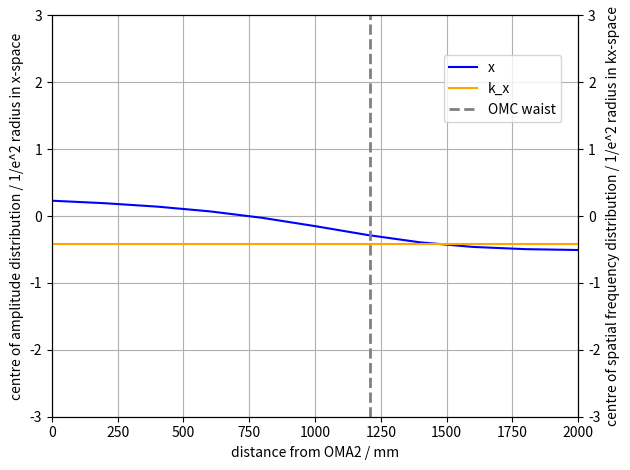

Write Python code to recreate this figure.
import numpy as np
import matplotlib.pyplot as plt
from scipy.optimize import curve_fit as fit
from scipy.fft import fft #as fft
from scipy.fft import ifft #as ifft

# Program description
'''
Uses Fourier method of Sziklas and Seigman (1975) [see also Leavey and Courtial, Young TIM User Guide (2017).] for beam propagation.
Calculation of:
1) waist size along beam path. (beam_profile)
2) effect of mirror tilt on position and direction of beam at waist. (simple_correction, simple_corr_dep)
3) effect of mirror tilt on position and direction of beam at waist as a function of mirror separation. (corr_dep)
4) effect of input error (in position and direction) on transverse position of beam as a function of distance from beam waist. (sen_dep)
'''

# General comment: 
# Erroneous results can occur due to poor fit in k-space. If this is the case, use initial width greater than expected width in Gaussfit. 
# Beam profile requires initial width to be smaller than expected width. 

# Inputs
wav = 1.064e-3                                                      # wavelength in mm
z0 = -3550                                                          # input waist location
b = 1090                                                            # input Rayleigh range
w0 = np.sqrt(b * wav / np.pi)                                       # input waist size - specified by Rayleigh range
#w0 = 0.6076                                                         # input waist size - specified directly. 
a0 = 0                                                              # initial angle in mrad
x0 = 0.3                                                              # initial offset in mm
space_0 = 1120                                                      # SRM - OFI
space_1 = 2320                                                      # OFI - OM*S
space_2 = 2015                                                      # OM*S - OM*1
space_3 = 1770                                                      # OM*1 - OM*2
space_4 = 1210                                                      # OM*2 - OMC*
FI = -9000                                                          # OFI lens
R1 = 5500                                                           # ROC of OM*1
R2 = 2700                                                           # ROC of OM*2

class Beam: 
    '''Represents Gaussian beam in x, propagating along z. 
    Attributes: 
    U: 1D array, Complex amplitude
    w: 1D array, width
    z: 1D array, z-co-ordinate
    x: 1D array, x-co-ordinate
    kneg/kpos: 1D arrays, negative/positive components of k-vactor along x-axis (spatial frequencies)
    kx: 1D array, component of k-vector along x-axis (spatial frequency)
    kz: 1D array, component of k-vector along z-axis
    kwav: constant, magnitude of wavevector
    zres: constant: resolution in z
    '''
    def __init__(self, *args): # Initialises amplitude array.
        x0 = 0
        a0 = 0
        W = 200                                                                 # Width of window in mm
        xres = 0.01                                                             # 1D array representing kz-space. Derived from condition for monochromaticity.
        N = int(W / xres)                                                       # Number of x-bins (keeps resolution the same)  
        self.x = np.linspace(-W/2, W/2, N)                                      # 1D array representing x-space
        self.kneg = np.linspace(-(np.pi * N)/W, -(2 * np.pi)/W, int(N/2))       # 1D array representing kx-space from max -ve value to min -ve value
        self.kpos = np.linspace((2 * np.pi)/W, (np.pi * N)/W, int(N/2))         # 1D array representing kx-space from min +ve value to max +ve value
        self.kx = np.concatenate((self.kpos,self.kneg), axis = 0)               # 1D array representing kx-space. Order of values matches that spatial frequency distribution derived from FFT of amlitude distribution
        self.kwav = 2 * np.pi / wav                                             # Magnitude of wave-vector
        self.kz = np.sqrt(self.kwav**2 - self.kx**2)                            # 1D array representing kz-space. Derived from condition for monochromaticity. 
        self.zres = 3000                                                        # z-resolution in mm: 3000 for most; 50 for beam profile. 
        if len(args) == 2:                                                      # Two arguments: Instantiates Beam object from waist size, w0, and distance to waist, z0. 
            w0 = args[0]
            z0 = args[1]
        elif len(args) == 4:                                                    # Four arguments: Instantiates Beam object from waist size, w0, distance to waist, z0, input offset, x0, and input angle, a0. 
            w0 = args[0]
            z0 = args[1]
            x0 = args[2]
            a0 = args[3]
        a0 = a0 / 1000                                                          # Converts input angle from mrad to rad
        q0 = z0 - 1j * np.pi * w0**2 / wav                                      # Input beam parameter
        U0 = (1/q0) * np.exp(1j * self.kwav * (self.x-x0)**2 / (2 * q0))        # Input array, offset by x0
        U0 = U0 * np.exp(-1j * self.kwav * self.x * np.sin(a0))                 # Tilt beam by initial angle, a0
        self.U = U0                                                             # Initialise amplitude array
        self.w = [Gaussfit(self.x,abs(self.U),1)[2]]                            # Initialise width list
        self.z = [0]                                                            # Initialise z-position list.

    def step(self, D): # Propagate input Beam object over distance, D; return Beam object. Fourier algorithm. 
        Pin = fft(self.U)                       # FFT of amplitude distribution, U, gives spatial frequency distribution, Pin at initial position, z.
        Pout = Pin * np.exp(1j * self.kz * D)   # Multiply Spatial frequency distribution by phase-factor corresponding to propagation through distance, D, to give new spatial frequency distribution, Pout. 
        Uout = ifft(Pout)                       # IFFT of spatial frequency distribution gives amplitude distribution, Uout, at plane z = z + D
        self.U = Uout
        return self

    def propagate(self,distance,profile=False): # Propagate Beam object through distance with resolution, zres; return Beam object. 
        Uprev = self
        if profile:
            w = Uprev.w                 # unpack width_list
            z = Uprev.z                 # unpack z-position_list
            res = 50                    # Set res to 50 if generating plot of beam profile.
        else:
            res = self.zres             # Otherwise use global variable, zres
        num = distance // res           # number of steps: divide distance by resolution. 
        rem = distance % res            # remainder of division: final step size. If num = 0, i.e. zres > distance, single step taken, equal to distance. 
        for i in range(num):            # num steps
            Unext = Uprev.step(res)
            Uprev = Unext
            if profile:
                zprev = z[-1]
                z.append(zprev + res)   # Build up z-array as go along. 
                wnext = Gaussfit(Unext.x,abs(Unext.U),1)[2]
                w.append(wnext)
        Unext = Uprev.step(rem)         # Final step of size rem. 
        if profile:
            zprev = z[-1]
            z.append(zprev + rem) 
            wnext = Gaussfit(Unext.x,abs(Unext.U),1)[2]
            w.append(wnext)
            Unext.w = w
            Unext.z = z
        return Unext

    def tilt(self,angle): # Applies linear phase-gradient, simulating effect of tilting mirror. Input angle in mrad. 
        Uin = self.U
        a = angle / 1000
        Uout = Uin * np.exp(-1j * self.kwav * self.x * np.sin(a))
        self.U = Uout
        return self

    def lens(self,f): # Lens element of focal length, f. 
        Uin = self.U
        Uout = Uin * np.exp(-1j * self.kwav * self.x**2 / (2 * f))
        self.U = Uout
        return self

    def mirror(self,R): # Mirror element of radius of curvature, R. 
        Uin = self.U
        Uout = Uin * np.exp(-1j * self.kwav * self.x**2 / R)
        self.U = Uout
        return self

    def amp_fit(self,plot=False,n=1): # Fit (and Plot) magnitude of Amplitude array in x-space. 
        Uplot = abs(self.U)/max(abs(self.U))
        xparams = Gaussfit(self.x,Uplot)
        UFit = Gaussian(self.x, xparams[0], xparams[1], xparams[2])
        if plot == True:
            plt.figure(n)
            plt.plot(self.x,Uplot,'o', label = 'model data', markersize = 3)
            plt.plot(self.x,UFit,'-', label = 'fit')
            axes = plt.gca()
            axes.set_xlim([-2, 2])
            axes.set_ylim([0, 1.1])
            plt.grid(which = 'major', axis = 'both')
            plt.xlabel('x / mm')
            plt.ylabel('Normalised amplitude distribution')
            #plt.legend()
            plt.tight_layout()
        return xparams

    def freq_fit(self,plot=False,n=2): # Fit ( and plot) magnitude of Spatial frequency array in k-space. 
        P = fft(self.U)
        kplot = np.concatenate((self.kneg,self.kpos), axis = 0)     
        Pneg = P[int(len(P)/2):]
        Ppos = P[:int(len(P)/2)]
        Pswap = np.concatenate((Pneg,Ppos), axis = 0)
        Pabs = abs(Pswap)
        Pplot = Pabs/max(Pabs)
        kparams = Gaussfit(kplot,Pplot)
        PFit = Gaussian(kplot, kparams[0], kparams[1], kparams[2])
        if plot == True:
            plt.figure(n)
            plt.plot(kplot,Pplot,'o', label = 'model data', markersize = 3)
            plt.plot(kplot,PFit,'-', label = 'fit')
            axes = plt.gca()
            axes.set_xlim([-25, 25])
            axes.set_ylim([0, 1.1])
            plt.grid(which = 'major', axis = 'both')
            plt.xlabel('k_x / mm^-1')
            plt.ylabel('Normalised spatial frequency distribution')
            #plt.legend()
            plt.tight_layout()
        return kparams

def Gaussian(space, offset, height, width): # Defines Gaussian function for fitting; space is a 1D array. 
    return height * np.exp(-((space-offset)/width)**2)

def Gaussfit(space,Array,init_width=30):# Fit Gaussian to magnitude of Amplitude array. Return fit parameters. 
    init_params = [0.1,1,init_width]    # Use initial width parameter smaller than expected width for beam profile. Otherwise, use initial width parameter larger than expected width - avoids bad fit in k-space. 
    est_params, est_err = fit(Gaussian, space, Array, p0 = init_params)
    return est_params # [offset, amplitude, width]

def beam_profile(): 
    # Runs series of methods corresponding to propagation of beam through various elements in system. 
    # Calculate beam waist along the way ('True' condition passed to propagate). 
    U = Beam(w0,z0)
    U = U.propagate(space_0,True)
    U = U.lens(FI)
    U = U.propagate(space_1,True)
    U = U.propagate(space_2,True)
    U = U.mirror(R1)
    U = U.propagate(space_3,True)
    U = U.mirror(R2)
    U = U.propagate(space_4,True)
    U = U.propagate(10000 - (space_0 + space_1 + space_2 + space_3 + space_4),True)
    width_plot(U.z,U.w)

def width_plot(distance_list,width_list,n=3): # Plots beam profile for a given waist array. 
    #plt.figure(figsize=(9, 7), dpi=120)
    plt.figure(n)
    zplot = 0.001 * np.asarray(distance_list)
    wplot = np.asarray(width_list)
    plt.plot(zplot,wplot, linewidth = 3)
    axes = plt.gca()
    axes.set_xlim([0, 10])
    axes.set_ylim(0.0,2.6)
    axes.set_xticks(np.linspace(0,10,11))
    axes.set_yticks(np.linspace(0.0,2.6,14))
    plt.grid(which = 'both', axis = 'both', linestyle = '--')
    axes.set_xlabel('Distance along beam path / m')
    axes.set_ylabel('1/e^2 beam radius / mm')
    plt.title('Layout 9c. Beam profile calculated with Fourier algorithm.')
    plt.tight_layout()

def simple_correction(b,c): 
    # Runs series of methods corresponding to propagation of beam through various elements in system. Fixed spacings, defined in global variables. 
    # Mirrors M1 and M2 tilted by angles b and c. Returns, x and k offsets at OMC waist. 
    U = Beam(w0,z0)
    U = U.propagate(space_0)
    U = U.lens(FI)
    U = U.propagate(space_1)
    U = U.tilt(b)
    U = U.propagate(space_2)
    U = U.mirror(R1)
    U = U.propagate(space_3)
    U = U.mirror(R2)
    U = U.tilt(c)
    U = U.propagate(space_4)
    xparams = U.amp_fit(True)
    Dx = xparams[0] / abs(xparams[2]) # normalise offset to width in x-space
    kparams = U.freq_fit(True)
    Dk = kparams[0] / abs(kparams[2]) # normalise offset to width in k-space
    return (Dx, Dk)

def simple_mirror_test(): # Tilt mirrors in turn by equal positive and negative amounts. Return x and k offsets at OMC waist.
    x1 = []
    k1 = []
    x2 = []
    k2 = []
    angle = np.linspace(-1.0, 1.0, 2)
    for i in range(len(angle)):
        Dx, Dk = simple_correction(angle[i],0)
        x1.append(Dx)
        k1.append(Dk)
    for i in range(len(angle)):
        Dx, Dk = simple_correction(0,angle[i])
        x2.append(Dx)
        k2.append(Dk)
    return (x1,k1,x2,k2)

def simple_corr_dep():  # Calculates orthogonality between mirrors: angle between unit vectors corresponding to effect of mirror tilt in x-k space. 
        Mtest = simple_mirror_test()
        orthogonality(Mtest[0],Mtest[1],Mtest[2],Mtest[3])
        xk_plot(Mtest[0],Mtest[1],Mtest[2],Mtest[3])

def xk_plot(x1,k1,x2,k2,dist=0,multiple=False,count=0,n=4): # Plots displacement in x-k space caused when mirrors, M1 and M2 are tilted.
    if multiple:                                                    # for multiple traces
            plt.figure(n, figsize=(7.2, 5.5), dpi=120)
            if count == 0:
                plt.plot(x2, k2, 'k', label = 'M2')                      
                plt.plot([], [], ' ', label = 'M1 at position:')   
            plt.plot(x1, k1, label = '%.0f' % (dist,))              
            plt.title('M1 moved relative to M2; M2 fixed. ')        
            plt.legend(loc='center left', bbox_to_anchor=(1, 0.5))
            #plt.legend(loc = 'lower left', prop={'size': 8})
    else:                                                           # for single trace
            plt.figure(n, figsize=(6, 5.5), dpi=120)
            plt.plot(x1, k1, label = 'M1')                        
            plt.plot(x2, k2, label = 'M2')                         
            plt.title('Mirrors tilted through +/- 1 mrad')         
            plt.legend()
    axes = plt.gca()
    axes.set_xlim([-3, 3])
    axes.set_ylim([-3, 3])
    plt.xlabel('offset in x at OMC waist / 1/e^2 radius in x-space')
    plt.ylabel('offset in k_x at OMC waist / 1/e^2 radius in k-space')
    plt.tight_layout()

def orthogonality(x1,k1,x2,k2): # Calculates phase-separation between two mirrors which, when tilted, cause displacements of (x*,k*) at the OMC waist .
    v1 = np.array([[x1[-1] - x1[0], k1[-1] - k1[0]]])
    v2 = np.array([[x2[-1] - x2[0]], [k2[-1] - k2[0]]])
    v1_norm = v1 / np.sqrt(v1[0,0]**2 + v1[0,1]**2)
    v2_norm = v2 / np.sqrt(v2[0,0]**2 + v2[1,0]**2)
    dot_product = np.dot(v1_norm,v2_norm)
    phi_ASC = (180 / np.pi) * np.arccos(dot_product)
    #print('%.0f' % (phi_ASC[0,0],))
    return phi_ASC[0,0]

def correction(b,c,sp1,sp2,sp3,order): 
    # Runs series of methods corresponding to propagation of beam through various elements in system. Variable spacings passed to function.
    # Change order of tilt(b) and mirror(R1) depending on spacing between tilt(b) and tilt(c)
    U = Beam(w0,z0)
    U = U.propagate(space_0)
    U = U.lens(FI)
    if order == 1:
        U = U.propagate(sp1)
        U = U.tilt(b)
        U = U.propagate(sp2)
        U = U.mirror(R1)
        U = U.propagate(sp3)
    elif order == 2:
        U = U.propagate(sp1)
        U = U.mirror(R1)
        U = U.propagate(sp2)
        U = U.tilt(b)
        U = U.propagate(sp3)        
    U = U.mirror(R2)
    U = U.tilt(c)
    U = U.propagate(space_4)
    xparams = U.amp_fit()
    Dx = xparams[0] / abs(xparams[2]) # normalise offset to width in x-space
    kparams = U.freq_fit()
    Dk = kparams[0] / abs(kparams[2]) # normalise offset to width in k-space
    return (Dx, Dk)

def mirror_test(sp1,sp2,sp3,order): 
    # Tilt mirrors in turn by equal positive and negative amounts. 
    # Return x and k offsets at OMC waist. Variable spacings passed to function.
    x1 = []
    k1 = []
    x2 = []
    k2 = []
    angle = np.linspace(-1.0, 1.0, 2)
    for i in range(len(angle)):
        Dx, Dk = correction(angle[i],0,sp1,sp2,sp3,order)
        x1.append(Dx)
        k1.append(Dk)
    for i in range(len(angle)):
        Dx, Dk = correction(0,angle[i],sp1,sp2,sp3,order)
        x2.append(Dx)
        k2.append(Dk)
    return (x1,k1,x2,k2)

def corr_dep(): 
    # Calculates orthogonality between mirrors: angle between unit vectors corresponding to effect of mirror tilt in x-k space.
    # Varies separation between mirrors. Calculated in two stages: 1) tilt(b) before mirror(R1), 2) tilt(b) after mirror(R1). 
    s1 = np.linspace(1535,4335,14)
    s2 = 4335 - s1
    s3 = 1770
    phi_ASC = []
    OMAS_pos = []
    count = 0
    for i in range(len(s1)):
        Mtest = mirror_test(int(s1[i]),int(s2[i]),s3,1)
        phi_ASC.append(orthogonality(Mtest[0],Mtest[1],Mtest[2],Mtest[3]))
        OMAS_pos.append(-s2[i]-s3)
        xk_plot(Mtest[0],Mtest[1],Mtest[2],Mtest[3],OMAS_pos[count],True,count)
        count += 1
    s1 = 4335
    s2 = np.linspace(0,1770,10)
    s3 = 1770 - s2
    for i in range(len(s2)):
        Mtest = mirror_test(s1,int(s2[i]),int(s3[i]),2)
        phi_ASC.append(orthogonality(Mtest[0],Mtest[1],Mtest[2],Mtest[3]))
        OMAS_pos.append(-s3[i])
        xk_plot(Mtest[0],Mtest[1],Mtest[2],Mtest[3],OMAS_pos[count],True,count)
        count += 1
    phase_plot(OMAS_pos,phi_ASC)

def phase_plot(dist,angle,n=5): # Plots orthogonality as a function of mirror separation. 
    plt.figure(n)
    plt.plot(dist,angle, label = 'Result of Fourier algorithm')
    axes = plt.gca()
    axes.set_xlim([-4500,150])
    axes.set_ylim([0, 120])
    plt.yticks(np.linspace(0.0,120,9))
    axes.vlines(x = -2015-1770, ymin = 0, ymax = 120,\
    linewidth = 2,color = 0.75*np.array([1,0.25,0.25]),linestyles = 'dashed',label = 'OMB3 - MM calculator design')    
    axes.vlines(x = -1770, ymin = 0, ymax = 120,\
    linewidth = 2,color = 0.75*np.array([0.25,1,0.25]),linestyles = 'dashed',label = 'OMB1')
    axes.vlines(x = 0, ymin = 0, ymax = 120,\
    linewidth = 2,color = 0.5*np.array([1,1,1]),linestyles = 'dashed',label = 'OMB2')
    plt.grid(which = 'major', axis = 'both')
    plt.xlabel('mirror separation / mm')
    plt.ylabel('orthogonality of actuation / ˚')
    #plt.title('Vary position of OMB3 relative to OMB2')
    plt.tight_layout()
    plt.legend(loc = 'upper right')

def sense(var_space_4): # Introduce input error: offset, x0, or angle, a0. Variable spacing passed to function. Returns x and k offsets. 
    U = Beam(w0,z0,x0,a0)
    U = U.propagate(space_0)
    U = U.lens(FI)
    U = U.propagate(space_1)
    #U = U.tilt(0)
    U = U.propagate(space_2)
    U = U.mirror(R1)
    U = U.propagate(space_3)
    U = U.mirror(R2)
    #U = U.tilt(0)
    U = U.propagate(var_space_4)
    xparams = U.amp_fit()
    Dx = xparams[0] / abs(xparams[2]) # normalise offset to width in x-space
    kparams = U.freq_fit()
    Dk = kparams[0] / abs(kparams[2]) # normalise offset to width in k-space
    return (Dx, Dk)

def sen_dep(): # Calculates x and k offsets as a function of distance from OMA2, mirror(R2). 
    s4 = np.linspace(0,2000,11)
    senx = []
    senk = []
    for i in range(len(s4)):
        (Dx, Dk) = sense(int(s4[i]))
        senx.append(Dx)
        senk.append(Dk)
    sen_plot(s4,senx,senk)
    
def sen_plot(dist,xdispl,kdispl,n=6): # Plots x- and k- offset as function of distance from OMA2, mirror(R2).
    fig, ax1 = plt.subplots()
    ax1.plot(dist,xdispl, color = 'blue', label = 'x')
    ax2 = ax1.twinx()
    ax2.plot(dist,kdispl, color = 'orange', label = 'k_x')
    ax1.set_xlim([0, 2000])
    ax1.set_ylim([-3, 3])
    ax2.set_ylim([-3, 3])
    ax2.vlines(x = 1210, ymin = -3, ymax = +3,\
    linewidth = 2,color = 0.5*np.array([1,1,1]),linestyles = 'dashed',label = 'OMC waist')
    ax1.grid(which = 'major', axis = 'both')
    ax1.set_xlabel('distance from OMA2 / mm')
    ax1.set_ylabel('centre of amplitude distribution / 1/e^2 radius in x-space')
    ax2.set_ylabel('centre of spatial frequency distribution / 1/e^2 radius in kx-space')
    fig.legend(loc = 'lower left', bbox_to_anchor=(0.69, 0.72))
    fig.tight_layout()

def main():
    #beam_profile()
    #print(simple_correction(0,0))
    #simple_corr_dep()
    #corr_dep()
    sen_dep()
    plt.show()
    
if __name__ == "__main__":
    main()

# Redundant or stored code
# ------------------------
# Initialisation outside Class definition
'''
# Globals
#W = 200                                                             # width of window in mm
#xres = 0.01                                                         # x resolution in mm
#N = int(W / xres)                                                   # number of x-bins (keeps resolution the same)
#x = np.linspace(-W/2, W/2, N)                                       # 1D array representing x-space
#kneg = np.linspace(-(np.pi * N)/W, -(2 * np.pi)/W, int(N/2))        # 1D array representing kx-space from max -ve value to min -ve value
#kpos = np.linspace((2 * np.pi)/W, (np.pi * N)/W, int(N/2))          # 1D array representing kx-space from min +ve value to max +ve value
#kx = np.concatenate((kpos,kneg), axis = 0)                          # 1D array representing kx-space. Order of values matches that spatial frequency distribution derived from FFT of amlitude distribution
#kz = np.sqrt(kwav**2 - kx**2)                                       # 1D array representing kz-space. Derived from condition for monochromaticity. 
#zres = 3000 #50                                                     # z resolution in mm: 3000 for most; 50 for beam profile. 
# Initialisation function
def initialise(w0,z0, x0 = 0, a0 = 0):  # Calculates beam parameter and input array given waist and waist position; plus initial offset and angle. 
    a0 = a0 / 1000                                                  # converts angle from mrad to rad
    q0 = z0 - 1j * np.pi * w0**2 / wav                              # Input beam parameter
    U0 = (1/q0) * np.exp(1j * kwav * (x-x0)**2 / (2 * q0))          # Input array, offset by x0
    U0 = U0 * np.exp(-1j * kwav * x * np.sin(a0))                   # Tilt beam by initial angle, a0
    U = Beam(U0)                                               # Input Beam object
    w.append(Gaussfit(x,U.Uabs,1)[2])                               # First element in beam waist array
    return U
'''
# Offset in x and k at +/- Rayleigh range from beam waist. 
'''
wt = 0.485                                                          # target waist
bt = int(np.pi * wt**2 / wav)                                       # target Rayleigh range

def sense45(x0,a0): 
    # Runs series of methods corresponding to propagation of beam through various elements in system. 
    # Input offset, x0, or angle applied. Measure change in x and k at the two points +/- one Rayleigh range from target waist.
    U = initialise(w0,z0,x0,a0)
    U = U.propagate(space_0)
    U = U.lens(FI)
    U = U.propagate(space_1)
    U = U.propagate(space_2)
    U = U.mirror(R1)
    U = U.propagate(space_3)
    U = U.mirror(R2)
    U = U.propagate(space_4 - bt)
    xparams1 = U.amp_fit(True)
    Dx1 = xparams1[0] / abs(xparams1[2]) # normalise offset to width in x-space
    kparams1 = U.freq_fit(True)
    Dk1 = kparams1[0] / abs(kparams1[2]) # normalise offset to width in k-space
    U = U.propagate(2 * bt)
    xparams2 = U.amp_fit(True,3)
    Dx2 = xparams2[0] / abs(xparams2[2]) # normalise offset to width in x-space
    kparams2 = U.freq_fit(True,4)
    Dk2 = kparams2[0] / abs(kparams2[2]) # normalise offset to width in k-space
    return (Dx1, Dk1, Dx2, Dk2)

def sense45_test(): 
    x1 = []
    k1 = []
    x2 = []
    k2 = []
    offset = np.linspace(-1.0, 1.0, 2)
    for i in range(len(offset)):
        Dx1, Dk1, Dx2, Dk2 = sense45(offset[i],0)
        x1.append(Dx1)
        k1.append(Dk1)
        x2.append(Dx2)
        k2.append(Dk2)
    angle = np.linspace(-0.1, 0.1, 2)
    for i in range(len(angle)):
        Dx1, Dk1, Dx2, Dk2 = sense45(0,angle[i])
        x1.append(Dx1)
        k1.append(Dk1)
        x2.append(Dx2)
        k2.append(Dk2)
    return (x1,k1,x2,k2)

def sense45_dep():
    S45test = sense45_test()
    #xk_plot(S45test[0],S45test[1],S45test[2],S45test[3])
    #orthogonality(S45test[0],S45test[1],S45test[2],S45test[3])
'''
# beam profile method for Beam class
'''
    def beam_profile(self,distance): # Same as propagate with addition: calculates width of beam along beam path.
        Uprev = self
        num = distance // self.zres
        rem = distance % self.zres
        for i in range(num):
            Unext = Uprev.step(self.zres)
            zprev = z[-1]
            z.append(zprev + self.zres)
            w.append(Gaussfit(self.x,Unext.Uabs)[2]) # build up waist-array as go along.
            Uprev = Unext
        Unext = Uprev.step(rem)
        zprev = z[-1]
        z.append(zprev + rem)
        w.append(Gaussfit(self.x,Unext.Uabs)[2])
        Uprev = Unext
        return Unext
'''
# z-array definition
'''
#L = 1000                                                            # final z-co-ordinate
#zstepnum = int(L * zstepsize)                                       # number of steps in z
#z = np.linspace(0, L, (zstepnum + 1))                               # 1D array representing z-space
'''
# Aperture
'''
 U0 = np.concatenate((np.zeros(int(0.475*R)),np.ones(int(0.01 * R)),np.zeros(int(0.03 * R)),np.ones(int(0.01 * R)),np.zeros(int(0.475 * R))), axis = 0)
'''
# Gaussfit method for Beam class
'''
def Gaussfit(self): # Fit Gaussian to magnitude of Amplitude array. Return width. 
    Ufit = self.Uabs
    init_params = [0,1,1]
    est_params, est_err = fit(Gaussian, x, Ufit, p0 = init_params)
    return est_params[2]
'''
# simple - test case
# b = 1000 mm
'''
    w0 = 0.5642
    z0 = 0
    U = input_array(w0,z0)
    U = U.propagate(1000,True)
    U.amp_fit()
    waist_plot(w,2)
    plt.show()
'''
# beam profile - test case
# b = 1000 mm
'''
    w0 = 0.3915
    z0 = 1486
    U = initialise(w0,z0)
    U = U.lens(1000)
    U = U.propagate(1000,True)
    U = U.tilt(0)
    U = U.propagate(2000,True)
    U = U.tilt(0)
    U = U.propagate(1000,True)
    U = U.lens(1260)
    U = U.propagate(1000,True)
    U = U.propagate(2000,True)
    U = U.propagate(1000,TRue)
    waist_plot(w,3)
    plt.show()
'''
# deflection - test case
# b = 1000 mm
'''
    w0 = 0.3915
    z0 = 1486
    U = initialise(w0,z0)
    U = U.lens(1000)
    U = U.propagate(1000)
    U = U.tilt(0)
    U = U.propagate(2000)
    U = U.tilt(-0.1)
    U = U.propagate(1000)
    U = U.lens(1260)
    U = U.propagate(1000)
    P1 = Gaussfit(U.Uabs)[0]
    U.amp_fit()
    U = U.propagate(2000)
    U.amp_fit()
    P2 = Gaussfit(U.Uabs)[0]
    U = U.propagate(1000)
    plt.show()
    print(1000*P1)
    print(1000*P2)
'''
